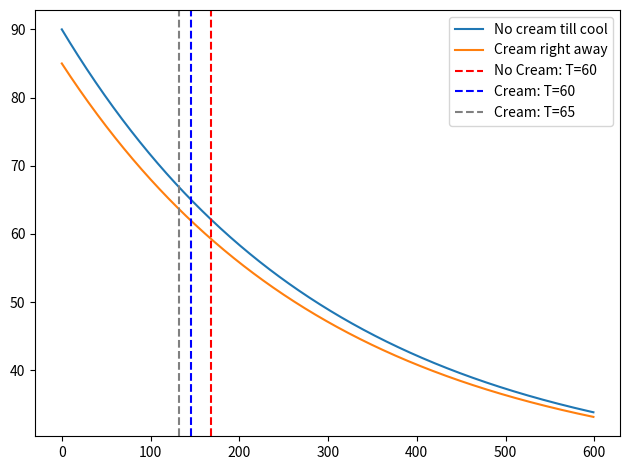

Generate this figure with matplotlib:
#!/usr/bin/env python3

'''
Coffee problem in class.
'''

import numpy as np
import matplotlib.pyplot as plt

# Create a time array
tfinal, tstep = 600, 1
time = np.arange(0,tfinal,tstep)

def solve_temp(time, k=1./300, T_env=25, T_init=90):
    '''
    This function takes an array of times and returns an array of temperatures 
    corresponding to each time.

    Parameters
    ==========
    time : numpy array of times
        Array of time inputs for which you want corresponding temps

    Other Parameters
    ================

    Returns
    =======


    '''

    temp = T_env + (T_init - T_env) * np.exp(-k * time)

    return temp

def time_to_temp(T_targ, k=1/300, T_env=20, T_init=90):
    '''
    Given an initial temperature, 'T_init', an ambient temperature, 'T_env', and a
    cooling rate, k, return the time it takes to reach a target temperature, 'T_targ'
    '''
    return (-1/k)*np.log((T_targ-T_env)/(T_init-T_env))

# Solve our question!
T_cream = solve_temp(time, T_init=85)
T_nocrm = solve_temp(time, T_init=90)

# Get time to drinkable temp.
t_cream = time_to_temp(60, T_init=85) # Add cream right away
t_nocrm = time_to_temp(60, T_init=90) # Add cream once at 60
t_smart = time_to_temp(65, T_init=90) # Put cream in at 65 deg

# Create figure and axes objects:
fig,ax = plt.subplots(1,1)

# Plot lines and label
ax.plot(time,T_nocrm, label='No cream till cool')
ax.plot(time,T_cream, label='Cream right away')

ax.axvline(t_nocrm, c='red', ls='--', label='No Cream: T=60')
ax.axvline(t_cream, c='blue', ls='--', label='Cream: T=60')
ax.axvline(t_smart, c='gray', ls='--', label='Cream: T=65')

ax.legend(loc='best')
fig.tight_layout()
fig.show()
